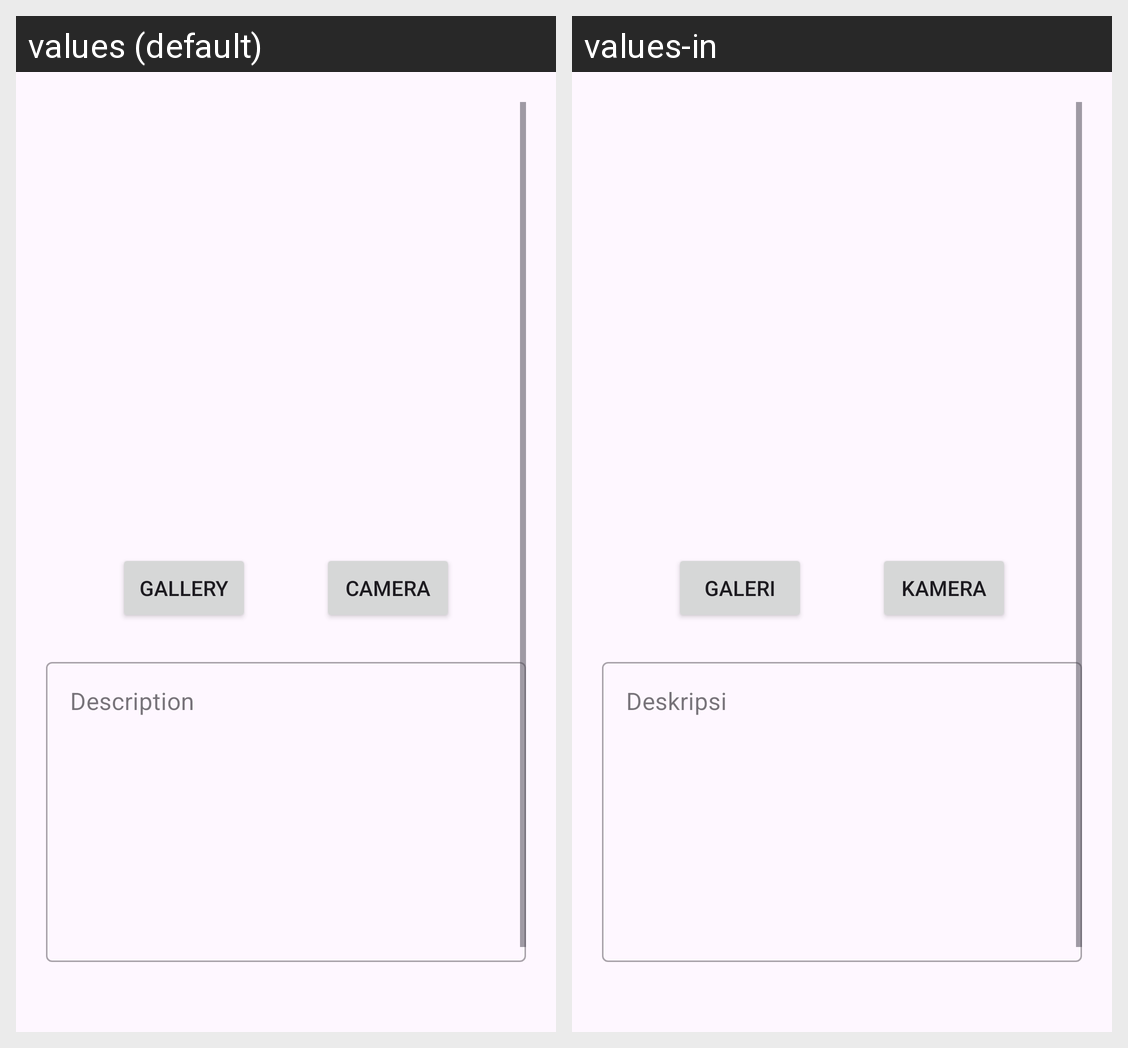

This grid shows one Android layout under two languages. Give, for every string resource on the screen, its name, the default text and each shown locale's text.
Android screen res/layout/activity_add.xml rendered under 2 locales, left to right: values (default), values-in. Device: Nexus 5 (rendered at 1080×1920; each locale shown at half size, 540×960, under a caption strip naming it); theme Theme.StoryApp.
Strings drawn on this screen, with the default value and each locale's value (text and hints the layout hard-codes, and strings that could not be matched under every locale, appear in the picture but are not listed):

gallery
  values: Gallery
  values-in: Galeri

camera
  values: Camera
  values-in: Kamera

description
  values: Description
  values-in: Deskripsi
